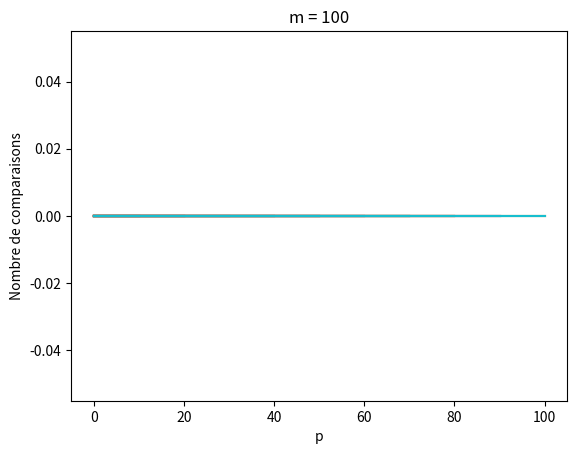

This figure's Python source:
from random import randint
import matplotlib.pyplot as plt


def crée_expérience(m, p):
    marqueurs_possibles = [i for i in range(10*m)]
    marqueurs = []
    for i in range(m):
        j = randint(0, len(marqueurs_possibles)-1-i)
        marqueurs.append(marqueurs_possibles[j])
        marqueurs_possibles[j] = marqueurs_possibles[len(
            marqueurs_possibles)-1-i]
    marqueurs.sort()

    marqueurs_positifs = []
    tmp = [i for i in range(m)]
    for i in range(p):
        j = randint(0, m-1-i)
        marqueurs_positifs.append(marqueurs[tmp[j]])
        tmp[j] = tmp[m-1-i]
    marqueurs_positifs.sort()

    return marqueurs, marqueurs_positifs


def comparaison(m):
    res1, res2, res3 = [], [], []

    for p in range(m+1):
        marqueurs, marqueurs_positifs = crée_expérience(m, p)

        mn1, compteur1 = stratégie_1(marqueurs, marqueurs_positifs)
        mn2, compteur2 = stratégie_2(marqueurs, marqueurs_positifs)
        mn3, compteur3 = stratégie_3(marqueurs, marqueurs_positifs)

        res1.append(compteur1)
        res2.append(compteur2)
        res3.append(compteur3)

    abscisse = [i for i in range(m+1)]
    plt.xlabel("p")
    plt.ylabel("Nombre de comparaisons")
    plt.title("m = " + str(m))
    plt.plot(abscisse, res1, label="Stratégie 1")
    plt.plot(abscisse, res2, label="Stratégie 2")
    plt.plot(abscisse, res3, label="Stratégie 3")
    plt.show()


def stratégie_1(marqueurs, marqueurs_positifs):
    return [], 0


def stratégie_2(marqueurs, marqueurs_positifs):
    return [], 0


def stratégie_3(marqueurs, marqueurs_positifs):
    return [], 0


def exécute_comparaison():
    for i in range(10):
        comparaison((i+1)*10)


if __name__ == "__main__":
    exécute_comparaison()
